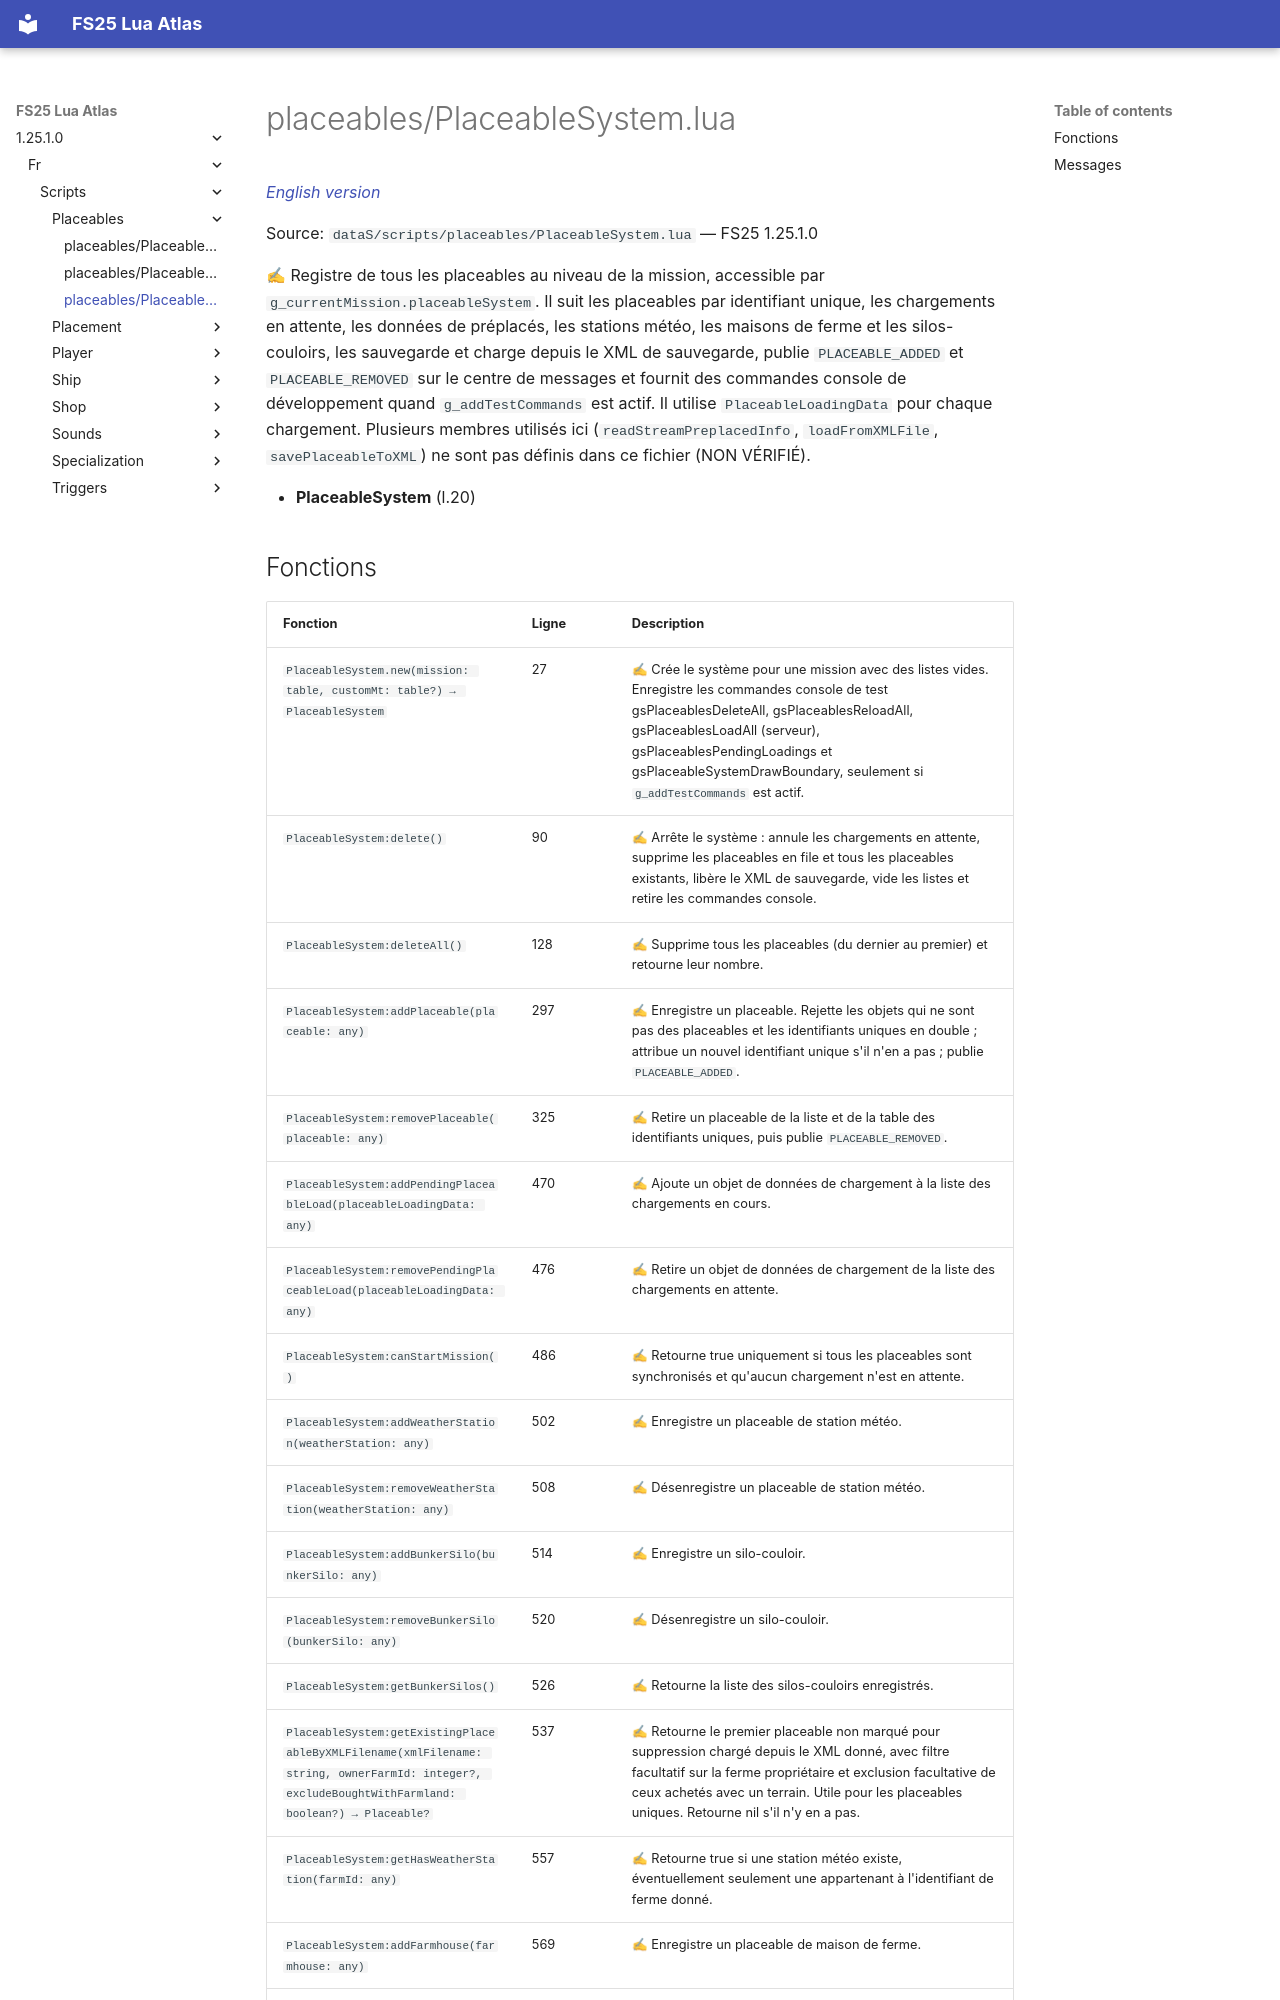

repository: Tim0219800/fs25-lua-atlas · page: 1.25.1.0/fr/scripts/placeables/PlaceableSystem.html · generator: mkdocs

# placeables/PlaceableSystem.lua

*[English version](../../../scripts/placeables/PlaceableSystem.md)*

Source: `dataS/scripts/placeables/PlaceableSystem.lua` — FS25 1.25.1.0

✍ Registre de tous les placeables au niveau de la mission, accessible par `g_currentMission.placeableSystem`. Il suit les placeables par identifiant unique, les chargements en attente, les données de préplacés, les stations météo, les maisons de ferme et les silos-couloirs, les sauvegarde et charge depuis le XML de sauvegarde, publie `PLACEABLE_ADDED` et `PLACEABLE_REMOVED` sur le centre de messages et fournit des commandes console de développement quand `g_addTestCommands` est actif. Il utilise `PlaceableLoadingData` pour chaque chargement. Plusieurs membres utilisés ici (`readStreamPreplacedInfo`, `loadFromXMLFile`, `savePlaceableToXML`) ne sont pas définis dans ce fichier (NON VÉRIFIÉ).

- **PlaceableSystem** (l.20)
